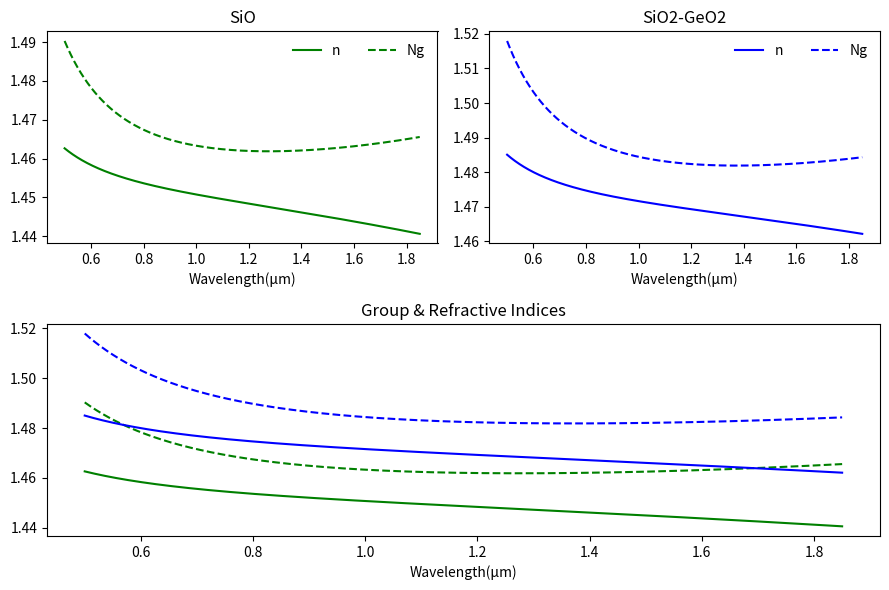

Write the Python code that produced this figure.
import matplotlib.pyplot as mp
import matplotlib.pyplot as plt
import numpy as np

# Values for SiO2
PureA = [0.696749, 0.408218, 0.890815]
PureL = [0.069066, 0.115662, 9.900559]

# Values for Mixture of Si02 and Ge02
MixedA = [0.71104, 0.451885, 0.704048]
MixedL = [0.06427, 0.129408, 9.425478]

# Calculate in range of 0.5um to 1.8um
L = np.arange(0.5, 1.85, 0.00001)


# Sellmeier Equation to find n values
def SellmeierEquation(L, A, K):
    n2 = 1 + ((A[0] * (L * L)) / (L * L - K[0] * K[0])) + ((A[1] * (L * L)) / (L * L - K[1] * K[1])) + (
            (A[2] * (L * L)) / (L * L - K[2] * K[2]))
    n = np.sqrt(n2)
    return n


# Group Index Equation to find Ng values
def GroupIndex(n, L):
    Ng = [None]
    for i in range(0, len(n) - 1):
        Ng.append(n[i] - L[i] * ((n[i + 1] - n[i]) / (L[i + 1] - L[i])))
        i += 1
    return Ng


# Refractive Index for materials
PureSiO2 = SellmeierEquation(L, PureA, PureL)
MixedSiO2 = SellmeierEquation(L, MixedA, MixedL)

# Group Indices for materials
GI1 = GroupIndex(PureSiO2, L)  # PureSio2
GI2 = GroupIndex(MixedSiO2, L)  # MixedSi02

fig = mp.figure(figsize=(9, 6), tight_layout=True)

# Plot for Pure Medium
ax1 = fig.add_subplot(2, 2, 1)
Si02, = ax1.plot(L, PureSiO2, label="n", color='green')
Si02Ng, = ax1.plot(L, GI1, label="Ng", color='green', linestyle='dashed')
ax1.set(title="SiO", xlabel="Wavelength(\u03BCm)")
ax1.legend(handles=[Si02, Si02Ng], loc="best",ncol=2,frameon=False)

# Plot for Mixed Medium
ax2 = fig.add_subplot(2, 2, 2)
Si02GeO2, = ax2.plot(L, MixedSiO2, label="n", color='blue')
Si02GeO2Ng, = ax2.plot(L, GI2, label="Ng", color='blue', linestyle='dashed')
ax2.annotate('n', xytext=(1.3, 1.45), xy=(1.3, 1.45), c='blue',)
ax2.set(title="SiO2-GeO2", xlabel="Wavelength(\u03BCm)")
ax2.legend(handles=[Si02GeO2, Si02GeO2Ng], loc="best",ncol=2,frameon=False)


# Plot for Superposition of both mediums
ax3 = fig.add_subplot(2, 2, (3, 4))
ax3.plot(L, PureSiO2, color='green')
ax3.plot(L, GI1, color='green', linestyle='dashed')
ax3.plot(L, MixedSiO2, color='blue')
ax3.plot(L, GI2, color='blue', linestyle='dashed')
ax3.set(title="Group & Refractive Indices", xlabel="Wavelength(\u03BCm)")

mp.show()
